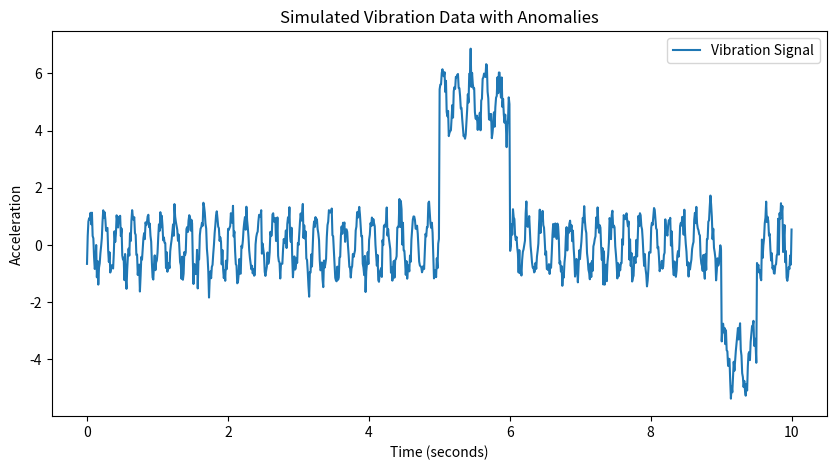

This chart was generated by the following Python code:
import numpy as np
import pandas as pd
import matplotlib.pyplot as plt

# Parameters
fs = 100  # Sampling frequency (100 Hz)
T = 10  # Duration (10 seconds)
t = np.linspace(0, T, fs * T)  # Time vector

# Normal vibration (sinusoidal wave)
freq = 5  # Frequency of vibration (5 Hz)
signal = np.sin(2 * np.pi * freq * t)

# Add random noise (normal distribution)
noise = 0.3 * np.random.randn(len(t))  # Noise with standard deviation of 0.3
signal += noise

# Inject anomalies (e.g., spikes in the signal)
signal[500:600] += 5  # sudden spike between indices 500-600
signal[900:950] -= 4  # sudden drop between indices 900-950

# Create DataFrame for easier handling
df = pd.DataFrame({'Time': t, 'Acceleration': signal})

# Save to CSV
df.to_csv('vibration.csv', index=False)

# Plot the signal
plt.figure(figsize=(10, 5))
plt.plot(t, signal, label='Vibration Signal')
plt.title("Simulated Vibration Data with Anomalies")
plt.xlabel("Time (seconds)")
plt.ylabel("Acceleration")
plt.legend()
plt.show()
